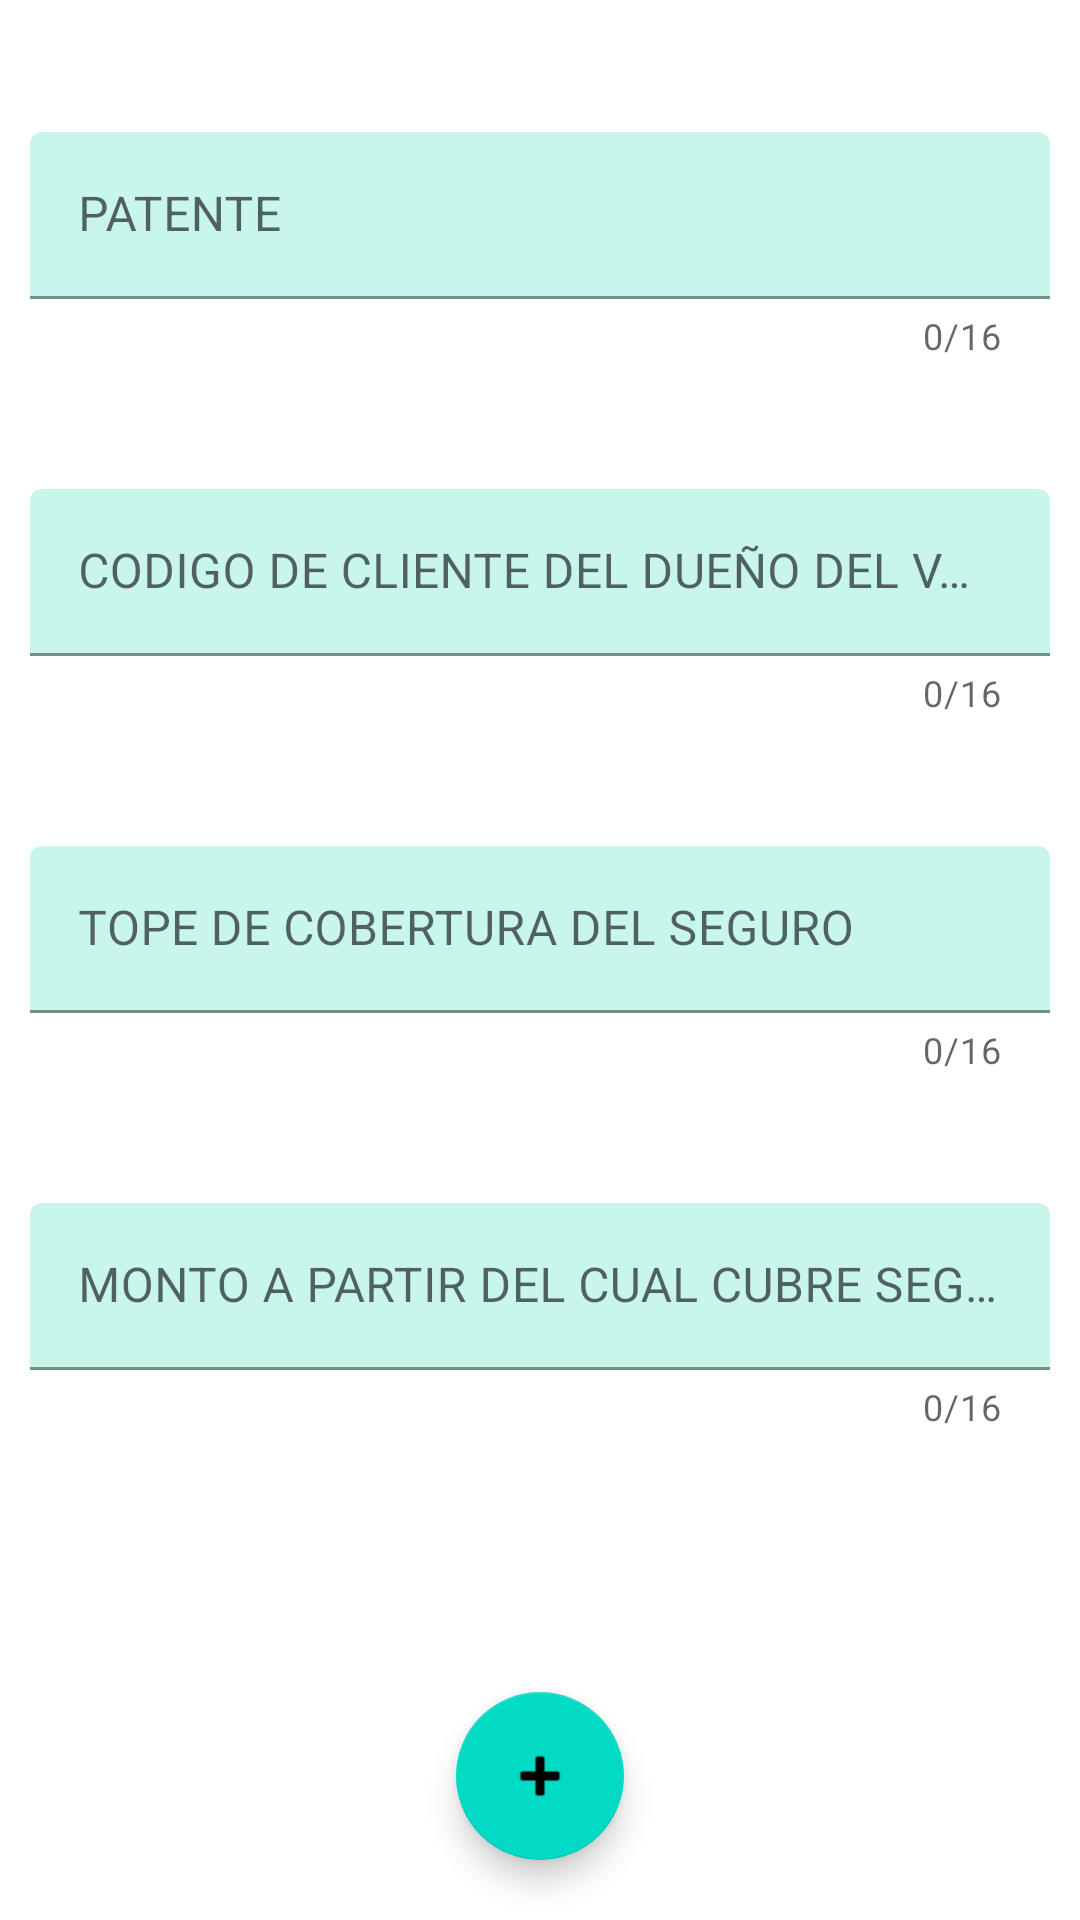

The Android layout XML behind this screen, and the referenced resources:
<!-- AndroidManifest.xml: application theme Theme.TallerMecanico -->
<!-- res/layout/fragment_vehiculo.xml -->
<?xml version="1.0" encoding="utf-8"?>
<layout xmlns:android="http://schemas.android.com/apk/res/android"
    xmlns:tools="http://schemas.android.com/tools"
    xmlns:app="http://schemas.android.com/apk/res-auto">
<LinearLayout
    android:orientation="vertical"
    android:layout_width="match_parent"
    android:layout_height="match_parent"
    tools:context=".VehiculoFragment">

    <com.google.android.material.textfield.TextInputLayout
        android:id="@+id/til_patente"
        android:layout_width="match_parent"
        android:layout_height="75dp"
        android:layout_marginEnd="10dp"
        android:layout_marginStart="10dp"
        android:layout_marginTop="44dp"
        app:boxBackgroundColor="#AEB0F3E4"
        app:counterEnabled="true"
        app:counterMaxLength="16"
        app:layout_constraintHorizontal_bias="0.491"

       >

        <com.google.android.material.textfield.TextInputEditText
            android:id="@+id/et_patente"
            android:layout_width="match_parent"
            android:layout_height="wrap_content"
            android:hint="PATENTE" />
    </com.google.android.material.textfield.TextInputLayout>


    <com.google.android.material.textfield.TextInputLayout
        android:id="@+id/til_cod_cliente_dueño"
        android:layout_width="match_parent"
        android:layout_height="75dp"
        android:layout_marginEnd="10dp"
        android:layout_marginStart="10dp"
        android:layout_marginTop="44dp"
        app:boxBackgroundColor="#AEB0F3E4"
        app:counterEnabled="true"
        app:counterMaxLength="16"
        app:layout_constraintHorizontal_bias="0.491"

        >

        <com.google.android.material.textfield.TextInputEditText
            android:id="@+id/et_cod_cliente_dueño"
            android:layout_width="match_parent"
            android:layout_height="wrap_content"
            android:hint="CODIGO DE CLIENTE DEL DUEÑO DEL VEHICULO" />
    </com.google.android.material.textfield.TextInputLayout>

    <com.google.android.material.textfield.TextInputLayout
        android:id="@+id/til_tope_cobertura"
        android:layout_width="match_parent"
        android:layout_height="75dp"
        android:layout_marginEnd="10dp"
        android:layout_marginStart="10dp"
        android:layout_marginTop="44dp"
        app:boxBackgroundColor="#AEB0F3E4"
        app:counterEnabled="true"
        app:counterMaxLength="16"
        app:layout_constraintHorizontal_bias="0.491"

        >

        <com.google.android.material.textfield.TextInputEditText
            android:id="@+id/et_tope_cobertura"
            android:layout_width="match_parent"
            android:layout_height="wrap_content"
            android:hint="@string/tope_de_cobertura_del_seguro" />
    </com.google.android.material.textfield.TextInputLayout>
    <com.google.android.material.textfield.TextInputLayout
        android:id="@+id/til_monto_minimo_seguro"
        android:layout_width="match_parent"
        android:layout_height="75dp"
        android:layout_marginEnd="10dp"
        android:layout_marginStart="10dp"
        android:layout_marginTop="44dp"
        app:boxBackgroundColor="#AEB0F3E4"
        app:counterEnabled="true"
        app:counterMaxLength="16"
        app:layout_constraintHorizontal_bias="0.491"

        >

        <com.google.android.material.textfield.TextInputEditText
            android:id="@+id/et_monto_minimo"
            android:layout_width="match_parent"
            android:layout_height="wrap_content"
            android:hint="@string/monto_a_partir_del_cual_cubre_seguro" />
    </com.google.android.material.textfield.TextInputLayout>

    <com.google.android.material.floatingactionbutton.FloatingActionButton
        android:id="@+id/fb_agregar_vehiculo"
        android:layout_width="match_parent"
        android:layout_height="wrap_content"
        android:clickable="true"
        android:src="@android:drawable/ic_input_add"
        android:layout_gravity="bottom|center"
        android:layout_marginTop="88dp"
        />

</LinearLayout>
</layout>
<!-- resources referenced by this layout -->
<resources>
  <string name="monto_a_partir_del_cual_cubre_seguro">MONTO A PARTIR DEL CUAL CUBRE SEGURO</string>
  <string name="tope_de_cobertura_del_seguro">TOPE DE COBERTURA DEL SEGURO</string>
  <style name="Theme.TallerMecanico" parent="Theme.MaterialComponents.DayNight.DarkActionBar">
          
          <item name="colorPrimary">@color/purple_500</item>
          <item name="colorPrimaryVariant">@color/purple_700</item>
          <item name="colorOnPrimary">@color/white</item>
          
          <item name="colorSecondary">@color/teal_200</item>
          <item name="colorSecondaryVariant">@color/teal_700</item>
          <item name="colorOnSecondary">@color/black</item>
          
          <item name="android:statusBarColor">?attr/colorPrimaryVariant</item>
          
      </style>
  <!-- not gathered from this repository: default colours our renderer supplied (Android Studio template values) -->
  <color name="purple_500">#FF6200EE</color>
  <color name="purple_700">#FF3700B3</color>
  <color name="teal_200">#FF03DAC5</color>
  <color name="teal_700">#FF018786</color>
  <color name="black">#FF000000</color>
  <color name="white">#FFFFFFFF</color>
</resources>
